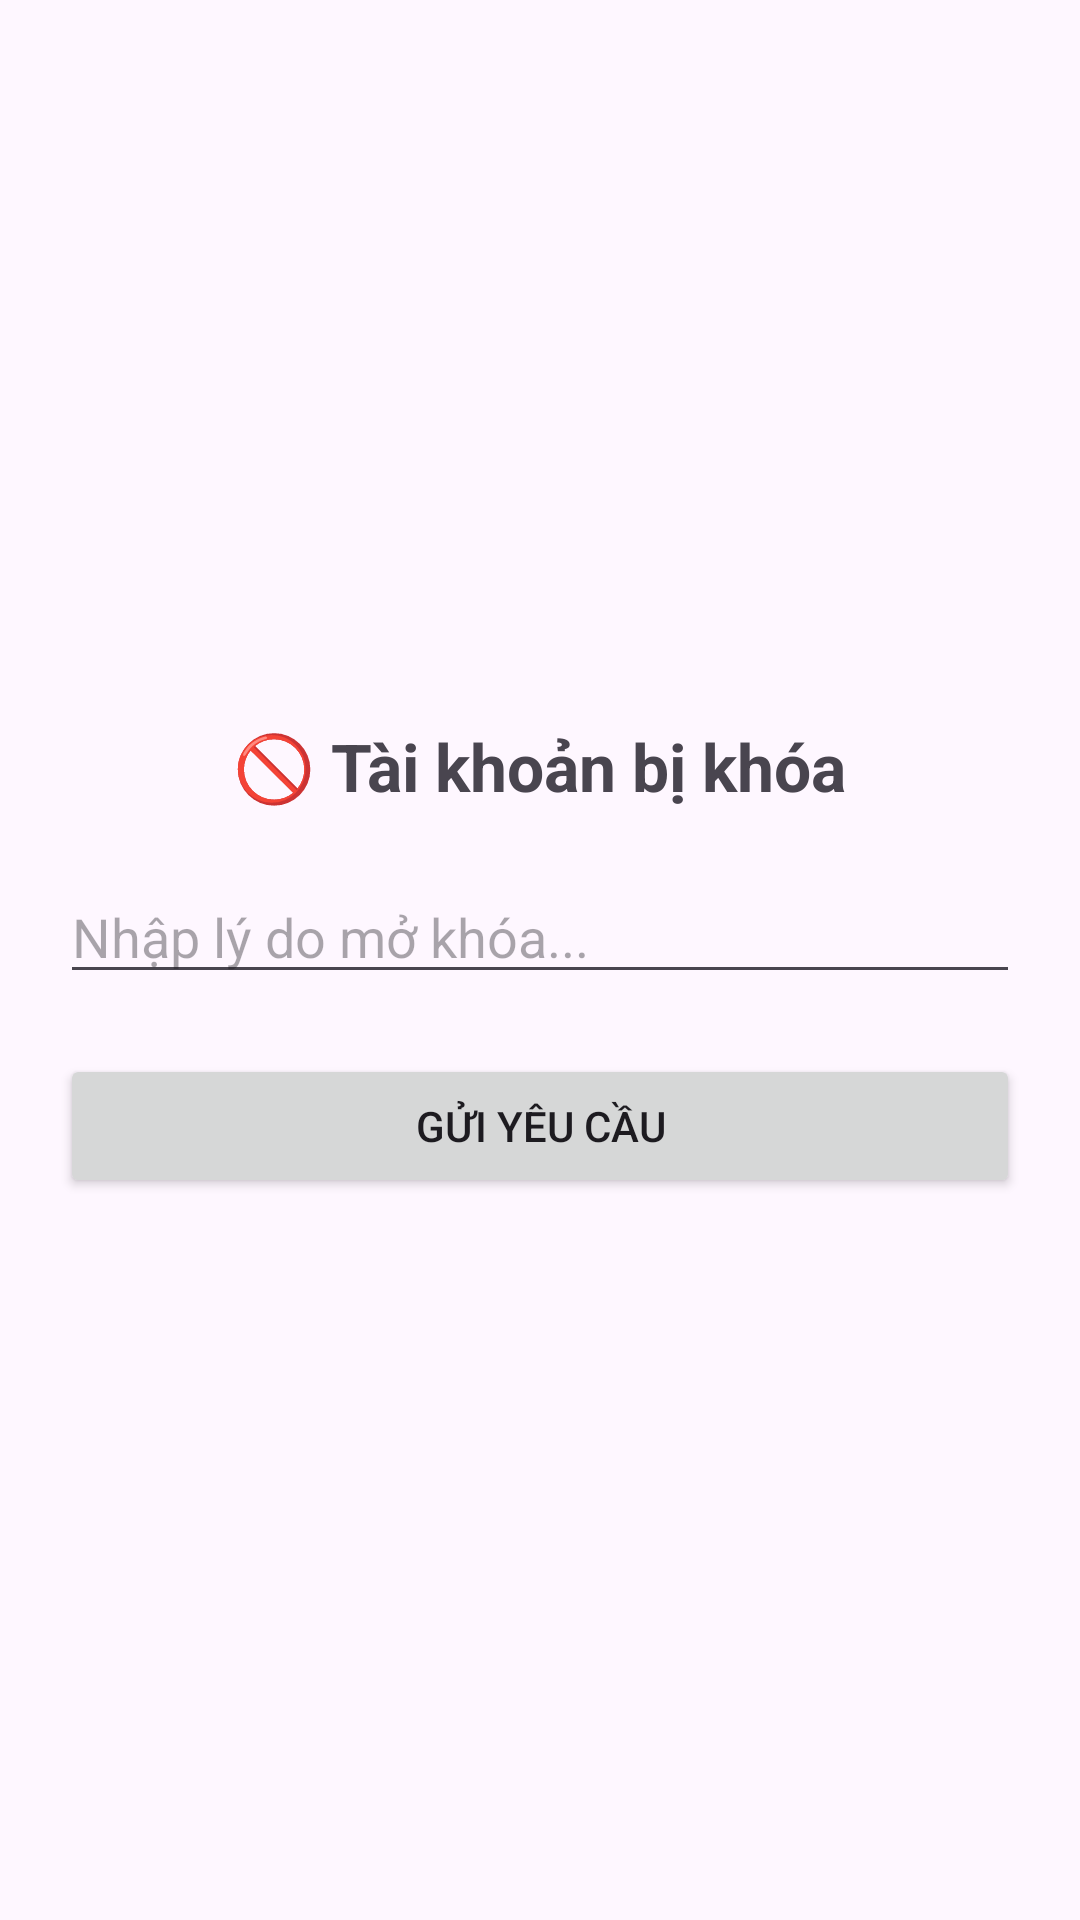

Produce the Android XML layout that renders to this screen, including the resource entries it uses.
<!-- AndroidManifest.xml: application theme Theme.QuizzAI -->
<!-- res/layout/activity_blocked.xml -->
<?xml version="1.0" encoding="utf-8"?>
<LinearLayout xmlns:android="http://schemas.android.com/apk/res/android"
    android:orientation="vertical"
    android:padding="20dp"
    android:gravity="center"
    android:layout_width="match_parent"
    android:layout_height="match_parent">

    <TextView
        android:text="🚫 Tài khoản bị khóa"
        android:textSize="22sp"
        android:textStyle="bold"
        android:layout_marginBottom="20dp"
        android:layout_width="wrap_content"
        android:layout_height="wrap_content"/>

    <TextView
        android:id="@+id/txtAdminNote"
        android:layout_width="match_parent"
        android:layout_height="wrap_content"
        android:layout_marginBottom="20dp"
        android:background="#FFF3F3"
        android:padding="12dp"
        android:text="Lý do từ chối: (Chưa có)"
        android:textColor="#D32F2F"
        android:visibility="gone" />

    
    <EditText
        android:id="@+id/edtReason"
        android:hint="Nhập lý do mở khóa..."
        android:layout_width="match_parent"
        android:layout_height="wrap_content"/>

    <Button
        android:id="@+id/btnSend"
        android:text="Gửi yêu cầu"
        android:layout_marginTop="20dp"
        android:layout_width="match_parent"
        android:layout_height="wrap_content"/>

</LinearLayout>
<!-- resources referenced by this layout -->
<resources>
  <style name="Theme.QuizzAI" parent="Base.Theme.QuizzAI" />
  <style name="Base.Theme.QuizzAI" parent="Theme.Material3.DayNight.NoActionBar">
          
          <item name="colorPrimary">#2196F3</item> 
          
      </style>
</resources>
